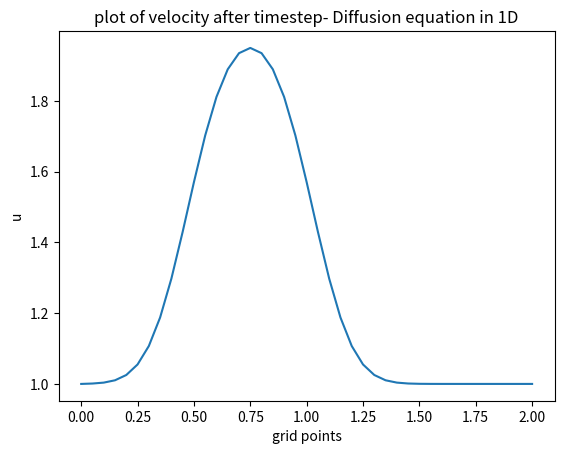

The matplotlib source for this figure:
# -*- coding: utf-8 -*-
"""
Created on Wed Jan 26 11:42:43 2022

[redacted]
"""

#Step 3: 1D Diffusion equation:

import numpy as np
import matplotlib.pyplot as plt

nx=41
dx=2/(nx-1)
nt=20
nu=0.3 #viscosity
sigma =0.2 #parameter
dt=sigma*dx**2/nu

#initial conditions:
u=np.ones(nx)
u[int(.5 / dx):int(1 / dx + 1)] = 2

un=np.ones(nx)

for n in range(nt): 
    un = u.copy() 
    for i in range(1, nx - 1):
        u[i] = un[i] + nu * dt / dx**2 * (un[i+1] - 2 * un[i] + un[i-1])
        
plt.plot(np.linspace(0,2,nx),u)
plt.ylabel("u")
plt.xlabel("grid points")
plt.title("plot of velocity after timestep- Diffusion equation in 1D")
plt.show()  